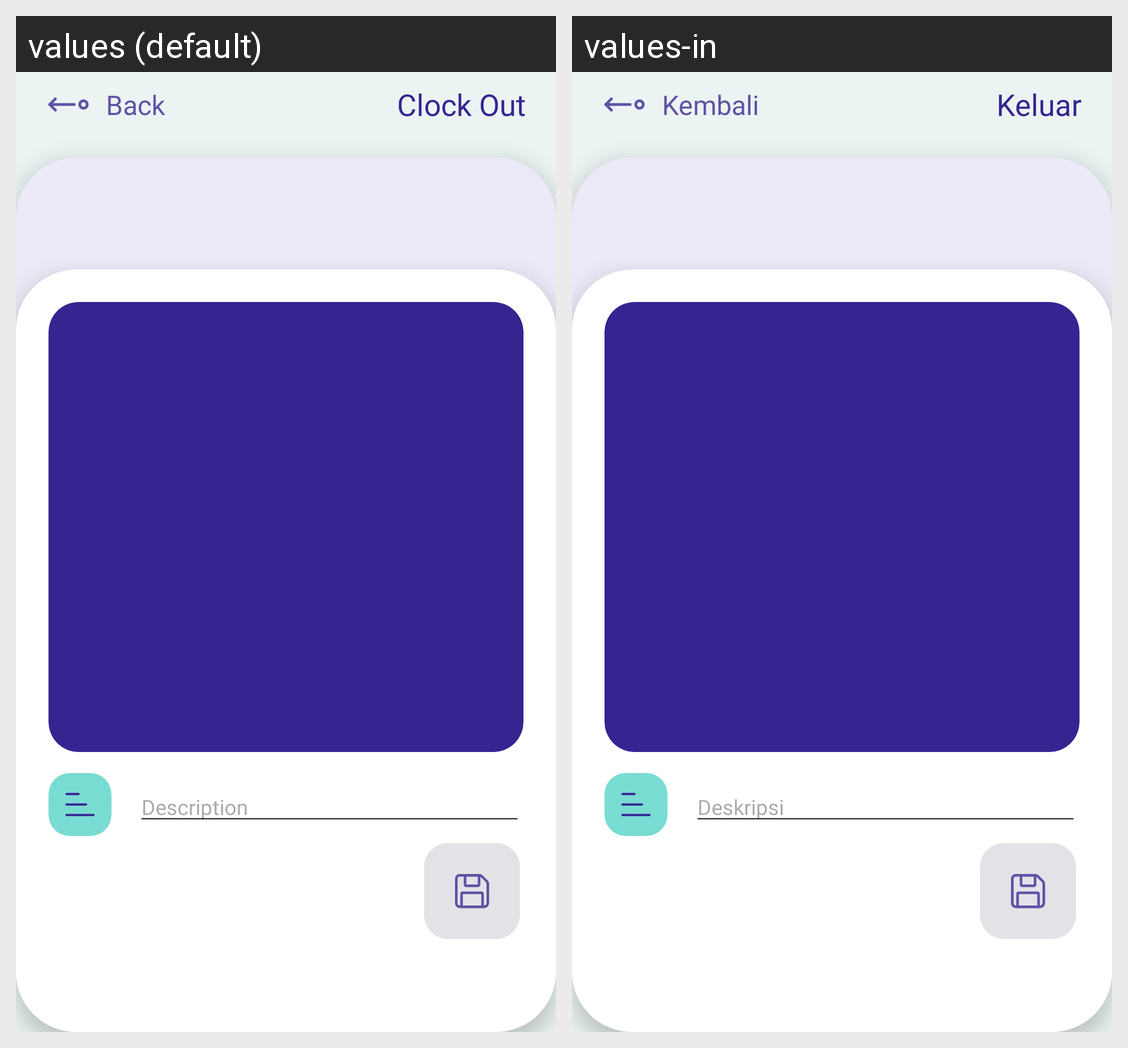

Strings drawn on this Android screen and how each of the app's shown locales translates them:
Android screen res/layout/activity_clock_out.xml rendered under 2 locales, left to right: values (default), values-in. Device: Nexus 5 (rendered at 1080×1920; each locale shown at half size, 540×960, under a caption strip naming it); theme Theme.FeliyaAttendance.
Strings drawn on this screen, with the default value and each locale's value (text and hints the layout hard-codes, and strings that could not be matched under every locale, appear in the picture but are not listed):

back
  values: Back
  values-in: Kembali

clock_out
  values: Clock Out
  values-in: Keluar

description
  values: Description
  values-in: Deskripsi
